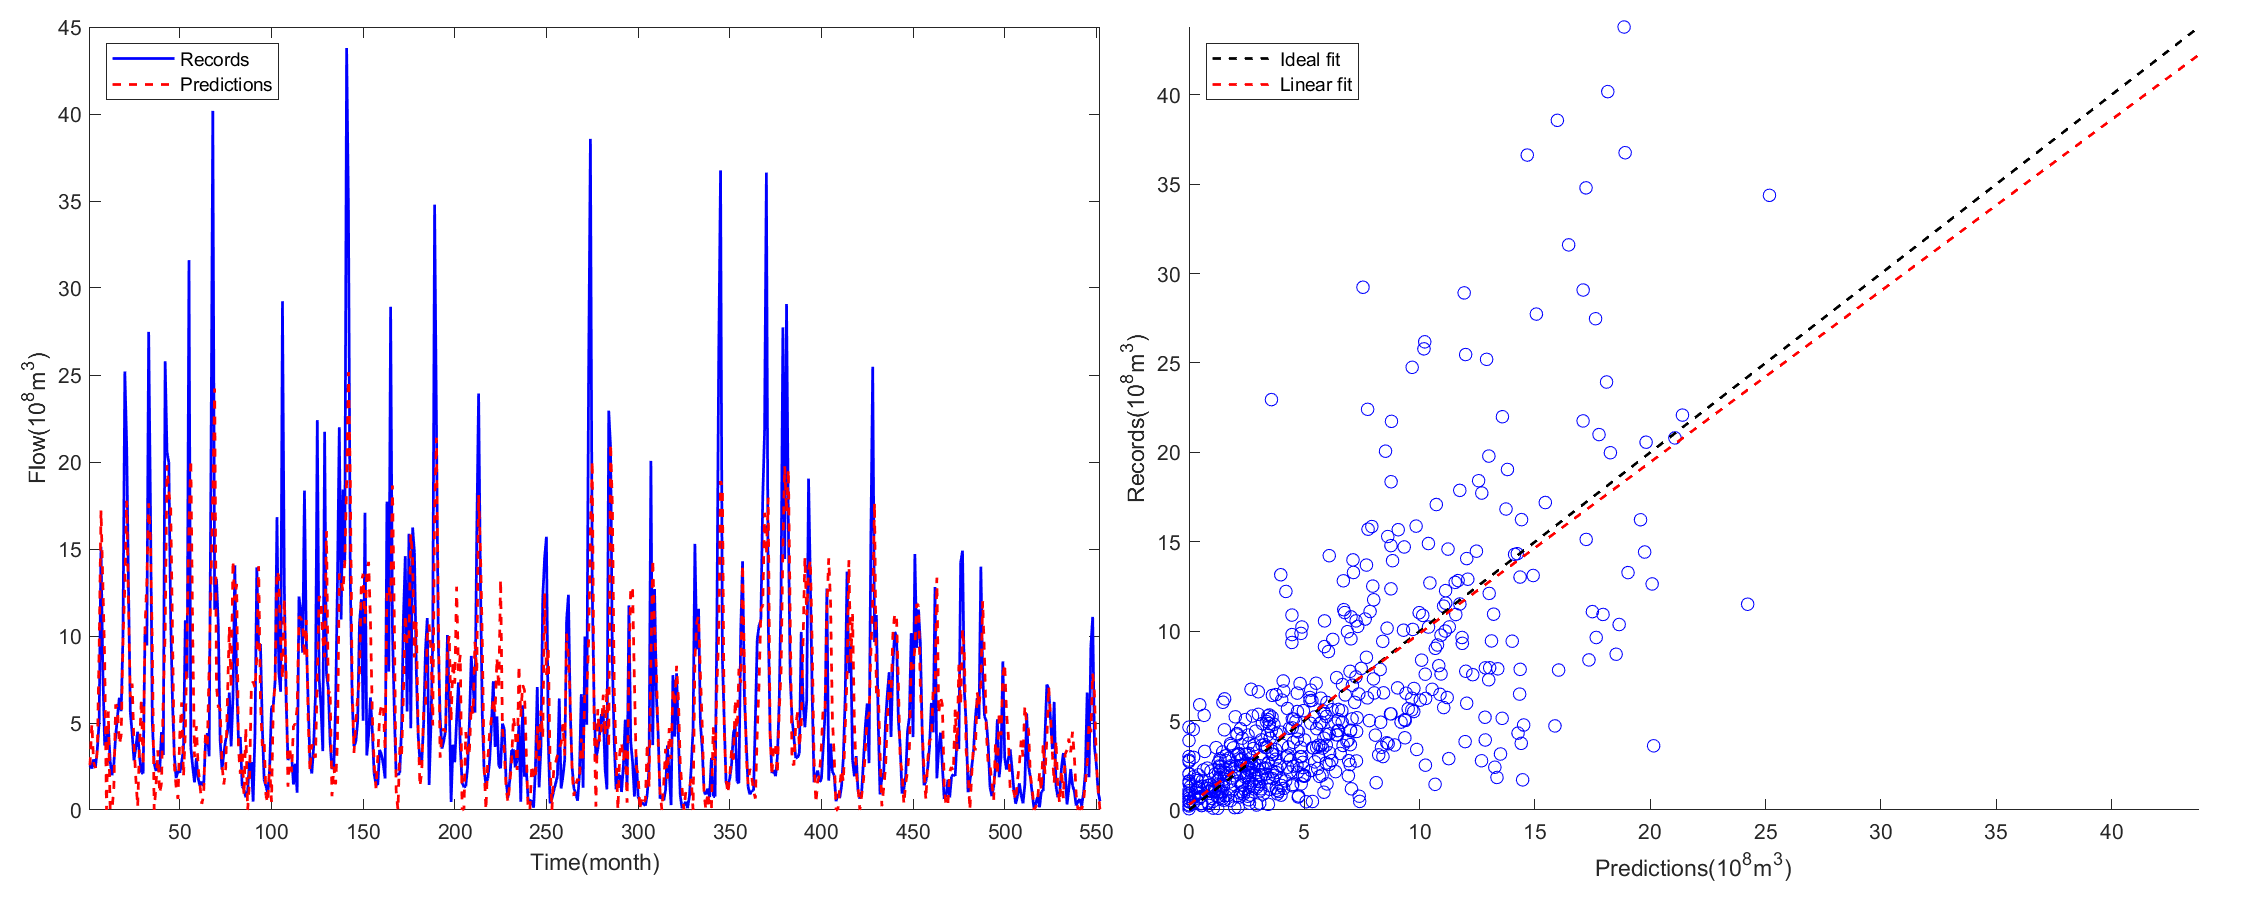

Values plotted in this chart, from the file beside it:
train_y, train_pred
2.571, 2.571
2.371, 4.96
2.919, 2.712
2.488, 2.409
3.509, 3.4
5.054, 9.347
15.13, 17.22
7.955, 13.04
3.707, 8.635
3.884, 0
4.821, 5.664
2.786, 0
1.995, 0
2.637, 1.271
4.259, 6.075
5.391, 5.89
6.455, 3.773
5.676, 4.268
10.1, 9.7
25.2, 12.9
21, 17.78
12.83, 11.67
5.625, 6.479
4.393, 7.267
2.839, 3.744
3.605, 1.81
4.5, 0.184
3.11, 3.598
2.145, 6.353
2.089, 2.545
10.23, 10.38
9.455, 13.11
27.48, 17.63
17.2, 15.45
5.003, 9.376
2.705, 0
2.236, 1.364
2.656, 3.433
2.178, 0.9527
4.484, 1.533
3.161, 6.557
25.79, 10.19
20.57, 19.82
19.98, 18.27
11.09, 17.49
6.241, 10.26
3.162, 2.598
1.829, 1.32
2.242, 0.63
2.135, 4.381
2.759, 6.185
3.473, 1.922
10.9, 4.463
7.595, 10.24
31.61, 16.46
3.589, 20.14
2.506, 10.25
1.586, 3.035
2.981, 4.82
1.829, 2.442
... 492 more rows
